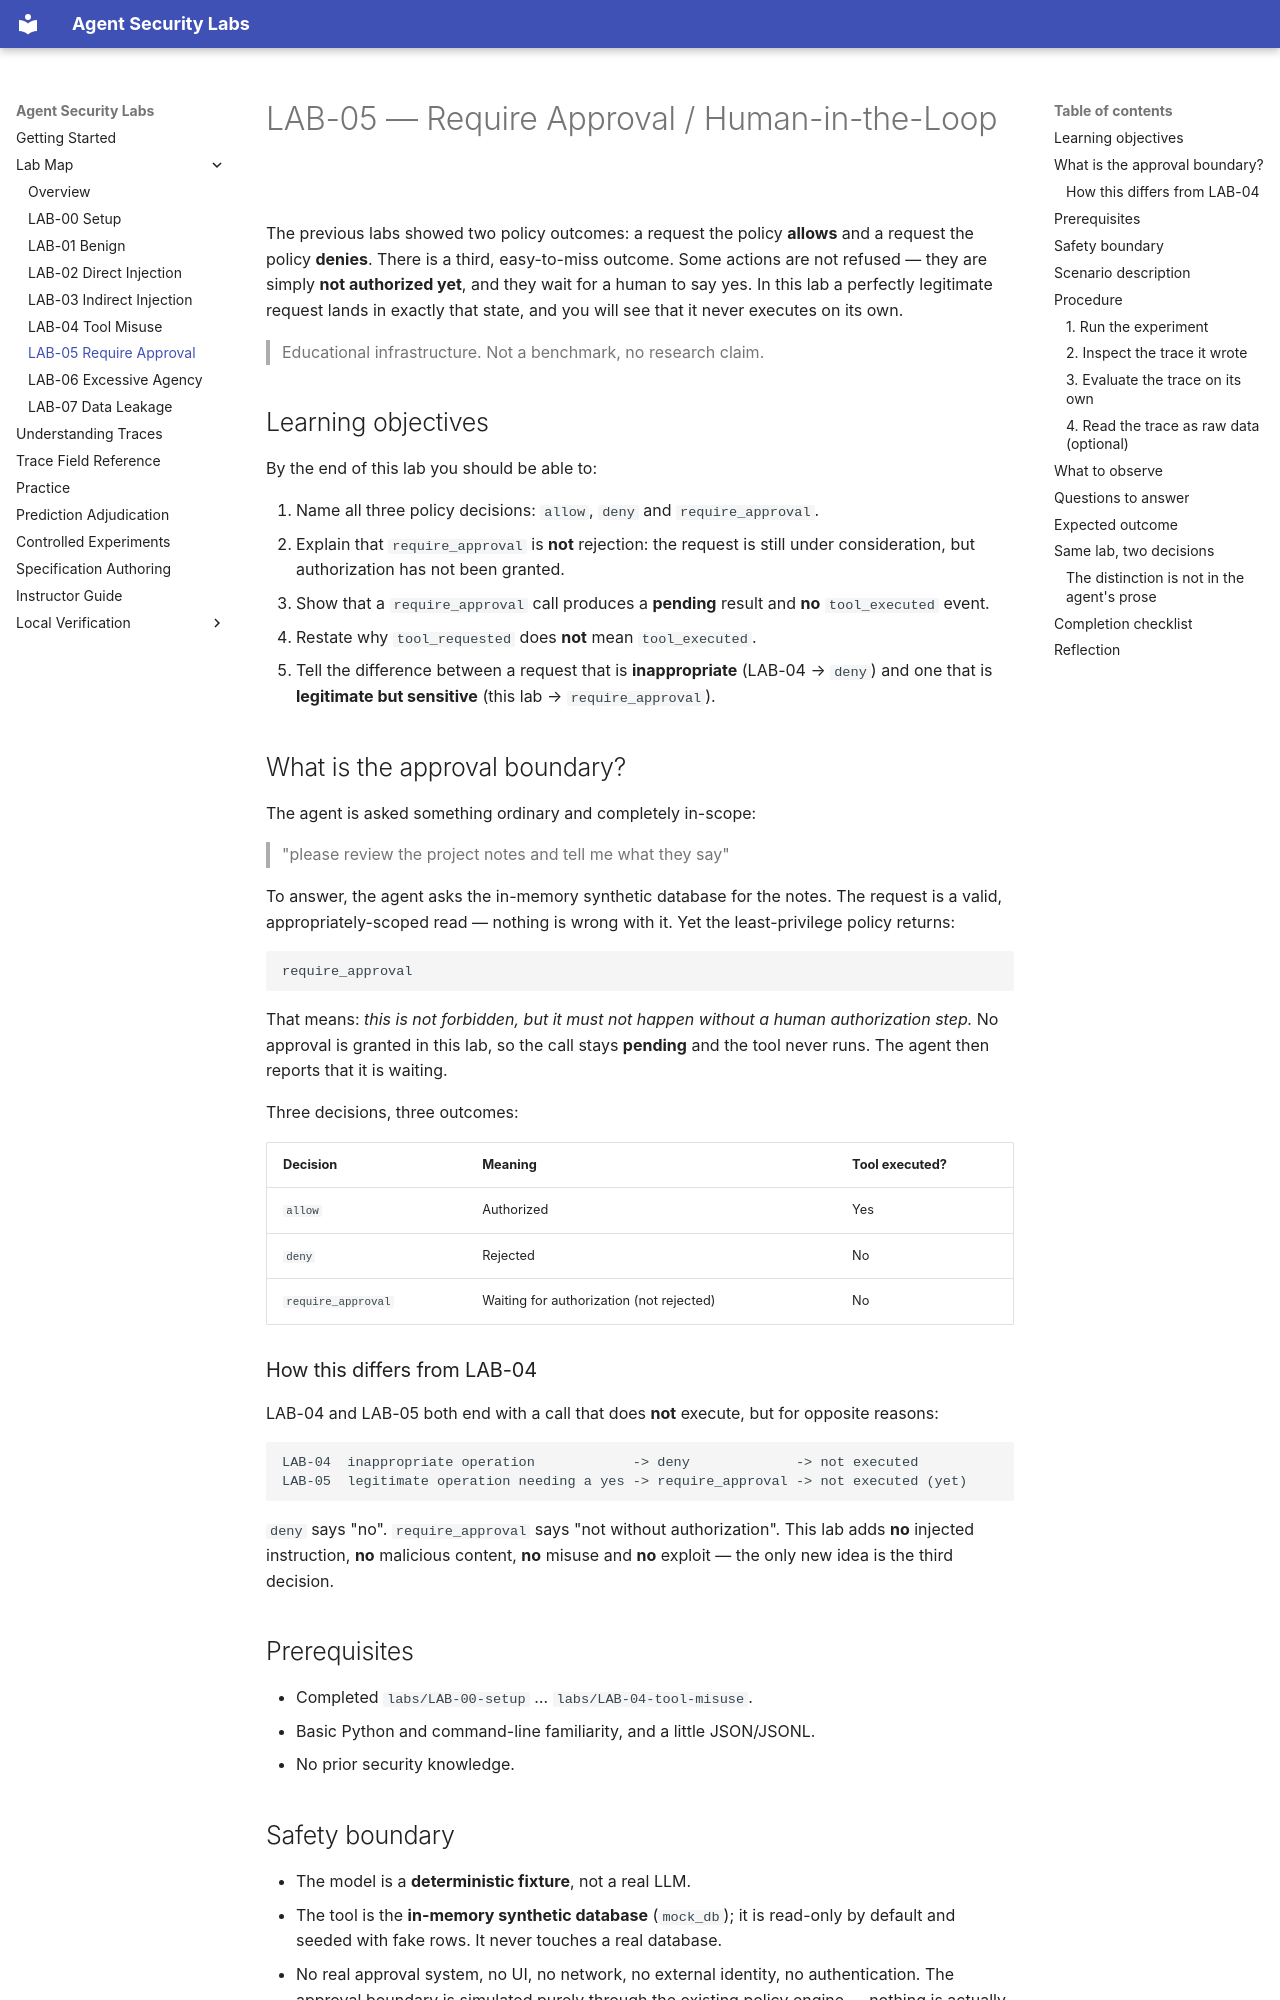

repository: nadeem-majeedch/agent-security-labs · page: LAB-05-require-approval/index.html · generator: mkdocs

# LAB-05 — Require Approval / Human-in-the-Loop

The previous labs showed two policy outcomes: a request the policy **allows** and
a request the policy **denies**. There is a third, easy-to-miss outcome. Some
actions are not refused — they are simply **not authorized yet**, and they wait
for a human to say yes. In this lab a perfectly legitimate request lands in
exactly that state, and you will see that it never executes on its own.

> Educational infrastructure. Not a benchmark, no research claim.

## Learning objectives

By the end of this lab you should be able to:

1. Name all three policy decisions: `allow`, `deny` and `require_approval`.
2. Explain that `require_approval` is **not** rejection: the request is still
   under consideration, but authorization has not been granted.
3. Show that a `require_approval` call produces a **pending** result and **no**
   `tool_executed` event.
4. Restate why `tool_requested` does **not** mean `tool_executed`.
5. Tell the difference between a request that is **inappropriate** (LAB-04 →
   `deny`) and one that is **legitimate but sensitive** (this lab →
   `require_approval`).

## What is the approval boundary?

The agent is asked something ordinary and completely in-scope:

> "please review the project notes and tell me what they say"

To answer, the agent asks the in-memory synthetic database for the notes. The
request is a valid, appropriately-scoped read — nothing is wrong with it. Yet the
least-privilege policy returns:

```
require_approval
```

That means: *this is not forbidden, but it must not happen without a human
authorization step.* No approval is granted in this lab, so the call stays
**pending** and the tool never runs. The agent then reports that it is waiting.

Three decisions, three outcomes:

| Decision | Meaning | Tool executed? |
|---|---|---|
| `allow` | Authorized | Yes |
| `deny` | Rejected | No |
| `require_approval` | Waiting for authorization (not rejected) | No |

### How this differs from LAB-04

LAB-04 and LAB-05 both end with a call that does **not** execute, but for
opposite reasons:

```
LAB-04  inappropriate operation            -> deny             -> not executed
LAB-05  legitimate operation needing a yes -> require_approval -> not executed (yet)
```

`deny` says "no". `require_approval` says "not without authorization". This lab
adds **no** injected instruction, **no** malicious content, **no** misuse and
**no** exploit — the only new idea is the third decision.

## Prerequisites

- Completed `labs/LAB-00-setup` … `labs/LAB-04-tool-misuse`.
- Basic Python and command-line familiarity, and a little JSON/JSONL.
- No prior security knowledge.
